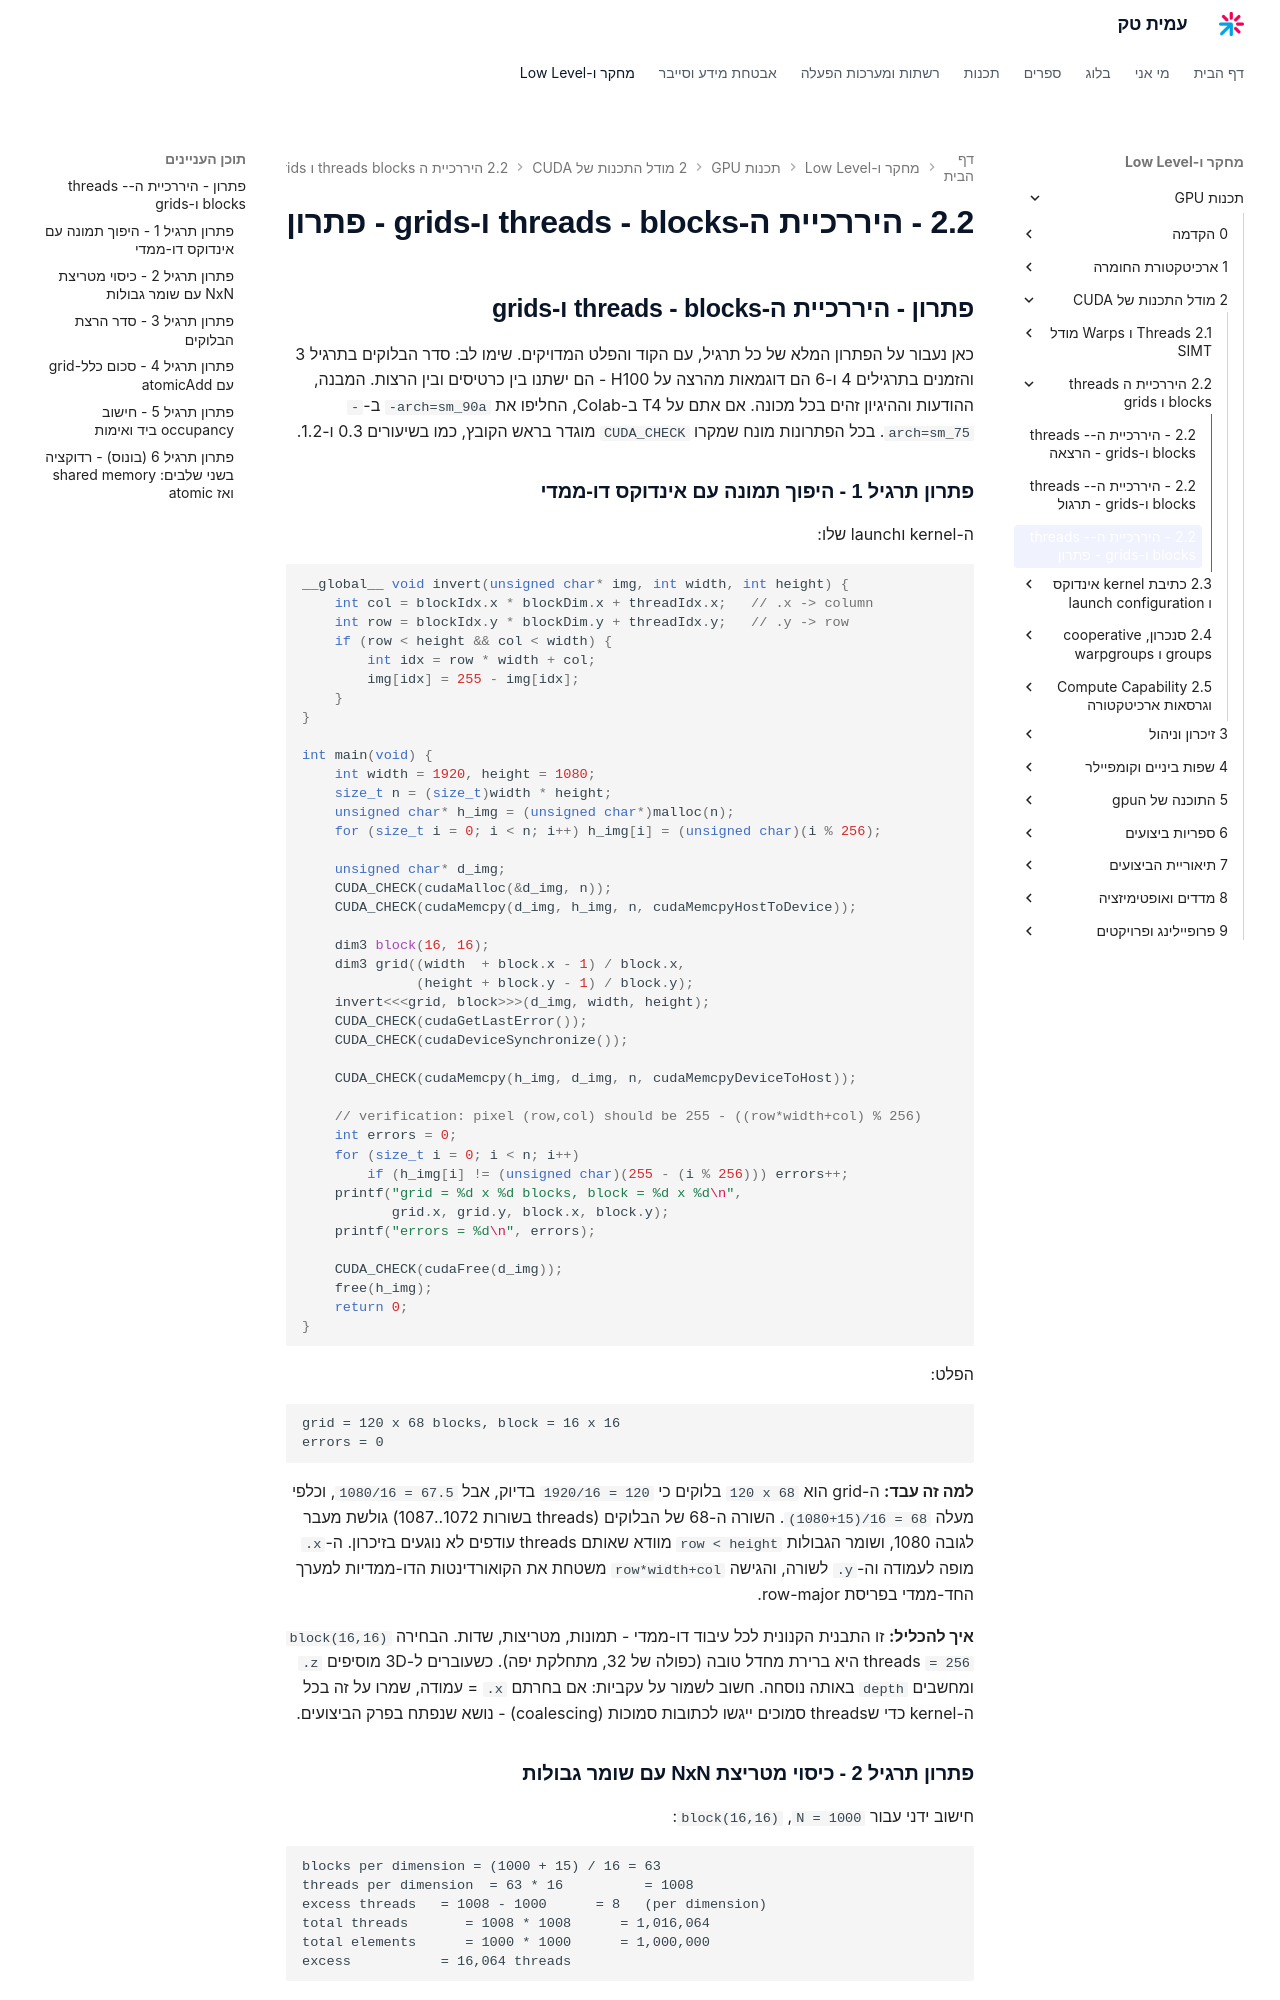

repository: AmitPinchasi/amittech · page: תכנות-GPU/2 - מודל התכנות של CUDA/2.2 - היררכיית ה-threads - blocks ו-grids/2.2 - היררכיית ה-threads - blocks ו-grids - פתרון/index.html · generator: mkdocs

## פתרון - היררכיית ה-threads - blocks ו-grids

כאן נעבור על הפתרון המלא של כל תרגיל, עם הקוד והפלט המדויקים. שימו לב: סדר הבלוקים בתרגיל 3 והזמנים בתרגילים 4 ו-6 הם דוגמאות מהרצה על H100 - הם ישתנו בין כרטיסים ובין הרצות. המבנה, ההודעות וההיגיון זהים בכל מכונה. אם אתם על T4 ב-Colab, החליפו את `-arch=sm_90a` ב-`-arch=sm_75`. בכל הפתרונות מונח שמקרו `CUDA_CHECK` מוגדר בראש הקובץ, כמו בשיעורים 0.3 ו-1.2.


### פתרון תרגיל 1 - היפוך תמונה עם אינדוקס דו-ממדי

ה-kernel וlaunch שלו:

```cpp
__global__ void invert(unsigned char* img, int width, int height) {
    int col = blockIdx.x * blockDim.x + threadIdx.x;   // .x -> column
    int row = blockIdx.y * blockDim.y + threadIdx.y;   // .y -> row
    if (row < height && col < width) {
        int idx = row * width + col;
        img[idx] = 255 - img[idx];
    }
}

int main(void) {
    int width = 1920, height = 1080;
    size_t n = (size_t)width * height;
    unsigned char* h_img = (unsigned char*)malloc(n);
    for (size_t i = 0; i < n; i++) h_img[i] = (unsigned char)(i % 256);

    unsigned char* d_img;
    CUDA_CHECK(cudaMalloc(&d_img, n));
    CUDA_CHECK(cudaMemcpy(d_img, h_img, n, cudaMemcpyHostToDevice));

    dim3 block(16, 16);
    dim3 grid((width  + block.x - 1) / block.x,
              (height + block.y - 1) / block.y);
    invert<<<grid, block>>>(d_img, width, height);
    CUDA_CHECK(cudaGetLastError());
    CUDA_CHECK(cudaDeviceSynchronize());

    CUDA_CHECK(cudaMemcpy(h_img, d_img, n, cudaMemcpyDeviceToHost));

    // verification: pixel (row,col) should be 255 - ((row*width+col) % 256)
    int errors = 0;
    for (size_t i = 0; i < n; i++)
        if (h_img[i] != (unsigned char)(255 - (i % 256))) errors++;
    printf("grid = %d x %d blocks, block = %d x %d\n",
           grid.x, grid.y, block.x, block.y);
    printf("errors = %d\n", errors);

    CUDA_CHECK(cudaFree(d_img));
    free(h_img);
    return 0;
}
```

הפלט:

```text
grid = 120 x 68 blocks, block = 16 x 16
errors = 0
```

**למה זה עבד:** ה-grid הוא `120 x 68` בלוקים כי `1920/16 = 120` בדיוק, אבל `1080/16 = 67.5`, וכלפי מעלה `(1080+15)/16 = 68`. השורה ה-68 של הבלוקים (threads בשורות 1072..1087) גולשת מעבר לגובה 1080, ושומר הגבולות `row < height` מוודא שאותם threads עודפים לא נוגעים בזיכרון. ה-`.x` מופה לעמודה וה-`.y` לשורה, והגישה `row*width+col` משטחת את הקואורדינטות הדו-ממדיות למערך החד-ממדי בפריסת row-major.

**איך להכליל:** זו התבנית הקנונית לכל עיבוד דו-ממדי - תמונות, מטריצות, שדות. הבחירה `block(16,16) = 256` threads היא ברירת מחדל טובה (כפולה של 32, מתחלקת יפה). כשעוברים ל-3D מוסיפים `.z` ומחשבים `depth` באותה נוסחה. חשוב לשמור על עקביות: אם בחרתם `.x` = עמודה, שמרו על זה בכל ה-kernel כדי שthreads סמוכים ייגשו לכתובות סמוכות (coalescing) - נושא שנפתח בפרק הביצועים.
